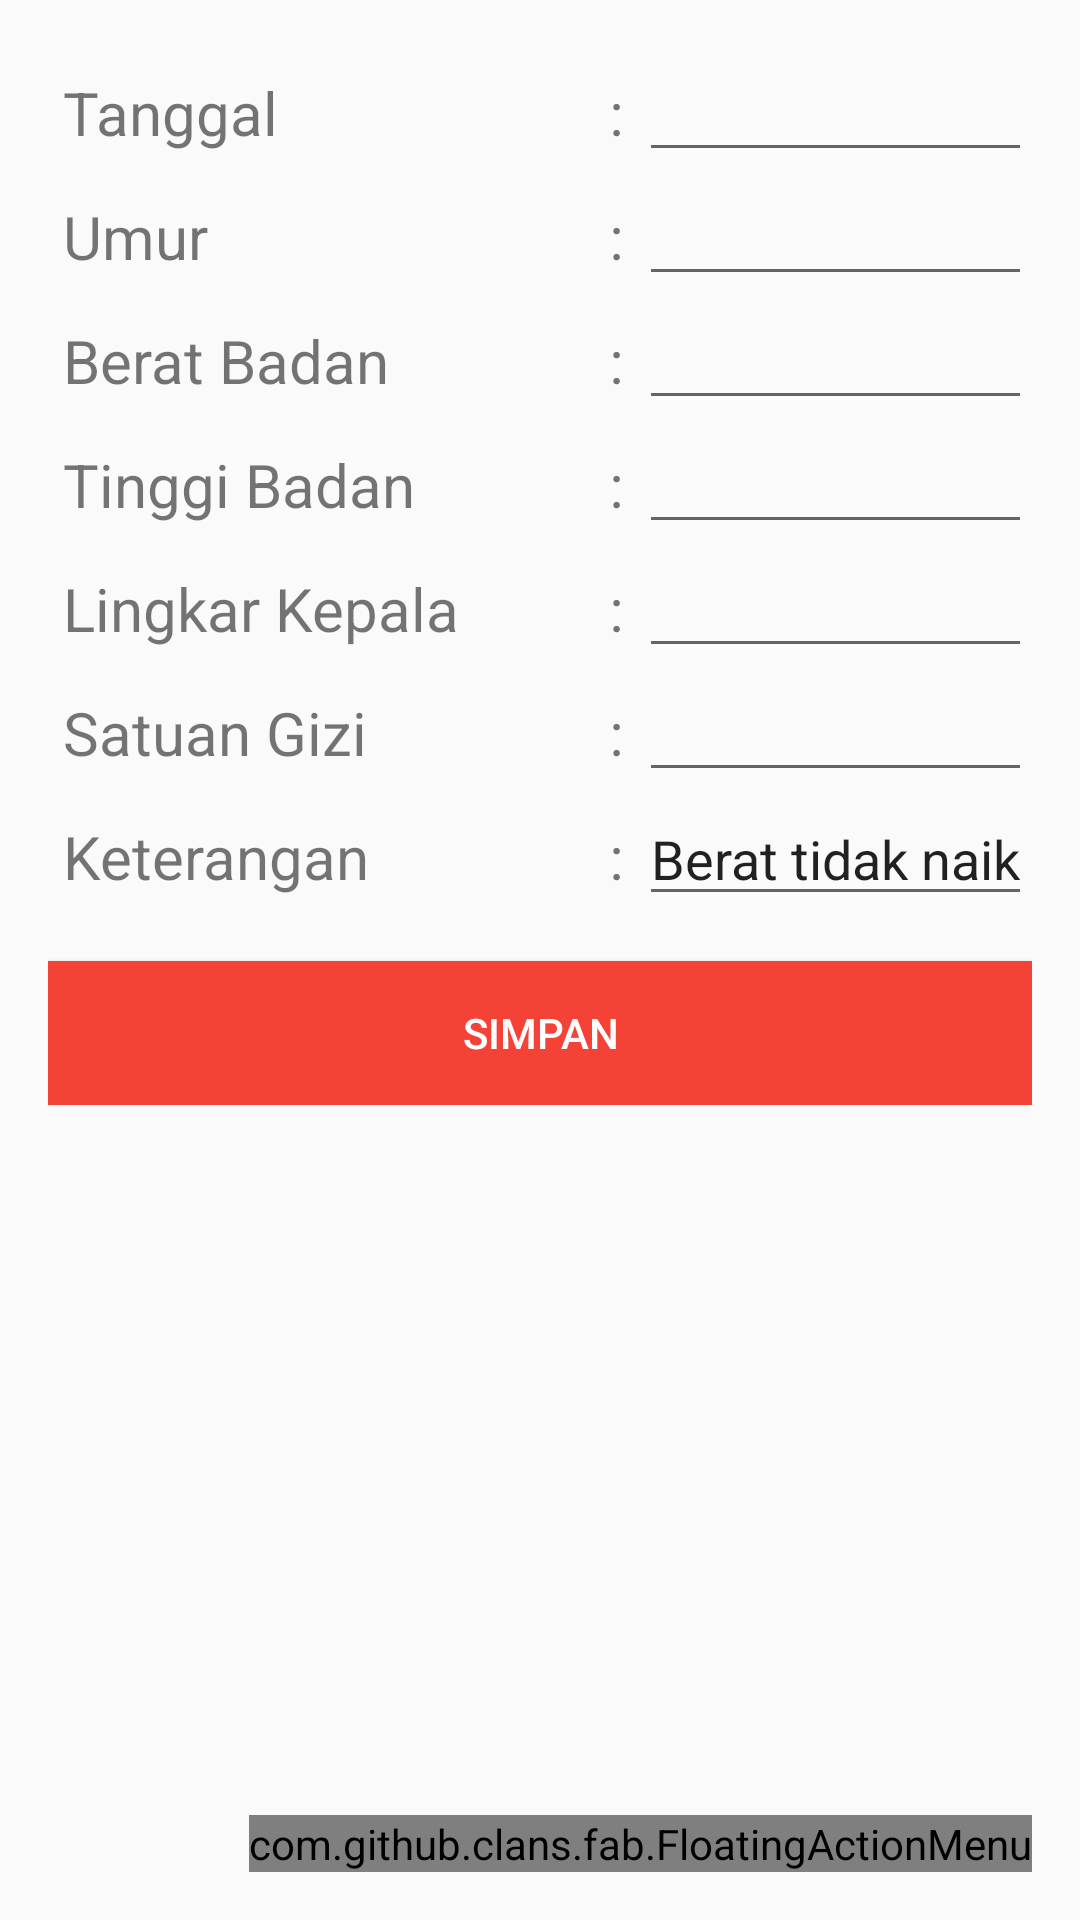

This screen was rendered from an Android layout file. Write that file and the resources it references.
<!-- AndroidManifest.xml: application theme AppTheme -->
<!-- res/layout/activity_detail_riwayat.xml -->
<?xml version="1.0" encoding="utf-8"?>
<RelativeLayout xmlns:android="http://schemas.android.com/apk/res/android"
    xmlns:fab="http://schemas.android.com/apk/res-auto"
    xmlns:tools="http://schemas.android.com/tools"
    android:id="@+id/activity_detail_riwayat"
    android:layout_width="match_parent"
    android:layout_height="match_parent"
    android:padding="16dp"
    tools:context="com.masbie.petugasposyandu.DetailRiwayat">

    <ScrollView
        android:layout_width="match_parent"
        android:layout_height="match_parent">

        <TableLayout
            android:layout_width="match_parent"
            android:layout_height="match_parent"
            android:stretchColumns="0">

            <TableRow
                android:layout_width="match_parent"
                android:layout_height="match_parent">

                <TextView
                    android:layout_width="wrap_content"
                    android:layout_height="wrap_content"
                    android:padding="5dp"
                    android:text="Tanggal"
                    android:textSize="20sp" />

                <TextView
                    android:layout_width="wrap_content"
                    android:layout_height="wrap_content"
                    android:padding="5dp"
                    android:text=":"
                    android:textSize="20sp" />

                <EditText android:id="@+id/tanggal" />
            </TableRow>

            <TableRow
                android:layout_width="match_parent"
                android:layout_height="match_parent">

                <TextView
                    android:layout_width="match_parent"
                    android:layout_height="wrap_content"
                    android:padding="5dp"
                    android:text="Umur"
                    android:textSize="20sp" />

                <TextView
                    android:layout_width="match_parent"
                    android:layout_height="wrap_content"
                    android:padding="5dp"
                    android:text=":"
                    android:textSize="20sp" />

                <EditText android:id="@+id/umur" />
            </TableRow>

            <TableRow
                android:layout_width="match_parent"
                android:layout_height="match_parent">

                <TextView
                    android:layout_width="match_parent"
                    android:layout_height="wrap_content"
                    android:padding="5dp"
                    android:text="Berat Badan"
                    android:textSize="20sp" />

                <TextView
                    android:layout_width="match_parent"
                    android:layout_height="wrap_content"
                    android:padding="5dp"
                    android:text=":"
                    android:textSize="20sp" />

                <EditText android:id="@+id/beratBadan" />
            </TableRow>

            <TableRow
                android:layout_width="match_parent"
                android:layout_height="match_parent">

                <TextView
                    android:layout_width="match_parent"
                    android:layout_height="wrap_content"
                    android:padding="5dp"
                    android:text="Tinggi Badan"
                    android:textSize="20sp" />

                <TextView
                    android:layout_width="match_parent"
                    android:layout_height="wrap_content"
                    android:padding="5dp"
                    android:text=":"
                    android:textSize="20sp" />

                <EditText android:id="@+id/tinggiBadan" />
            </TableRow>

            <TableRow
                android:layout_width="match_parent"
                android:layout_height="match_parent">

                <TextView
                    android:layout_width="match_parent"
                    android:layout_height="wrap_content"
                    android:padding="5dp"
                    android:text="Lingkar Kepala"
                    android:textSize="20sp" />

                <TextView
                    android:id="@+id/textView"
                    android:layout_width="match_parent"
                    android:layout_height="wrap_content"
                    android:padding="5dp"
                    android:text=":"
                    android:textSize="20sp" />

                <EditText android:id="@+id/lingkarKepala" />
            </TableRow>

            <TableRow
                android:layout_width="match_parent"
                android:layout_height="match_parent">

                <TextView
                    android:layout_width="match_parent"
                    android:layout_height="wrap_content"
                    android:padding="5dp"
                    android:text="Satuan Gizi"
                    android:textSize="20sp" />

                <TextView
                    android:layout_width="match_parent"
                    android:layout_height="wrap_content"
                    android:padding="5dp"
                    android:text=":"
                    android:textSize="20sp" />

                <EditText android:id="@+id/gizi" />
            </TableRow>

            <TableRow
                android:layout_width="match_parent"
                android:layout_height="match_parent">

                <TextView
                    android:layout_width="match_parent"
                    android:layout_height="wrap_content"
                    android:padding="5dp"
                    android:text="Keterangan"
                    android:textSize="20sp" />

                <TextView
                    android:layout_height="wrap_content"
                    android:padding="5dp"
                    android:text=":"
                    android:textSize="20sp" />

                <EditText
                    android:id="@+id/keterangan"
                    android:text="Berat tidak naik"
                    android:inputType="textMultiLine" />
            </TableRow>

            <Button
                android:id="@+id/simpan"
                android:layout_marginTop="15dp"
                android:background="@color/colorPrimary"
                android:text="Simpan"
                android:textColor="@color/putih" />
        </TableLayout>

    </ScrollView>

    <com.github.clans.fab.FloatingActionMenu
        android:id="@+id/menu"
        android:layout_width="wrap_content"
        android:layout_height="wrap_content"
        android:layout_alignParentBottom="true"
        android:layout_alignParentRight="true"
        fab:menu_animationDelayPerItem="50"
        fab:menu_backgroundColor="@android:color/transparent"
        fab:menu_buttonSpacing="0dp"
        fab:menu_colorNormal="@color/colorPrimary"
        fab:menu_colorPressed="#E75043"
        fab:menu_colorRipple="#99FFFFFF"
        fab:menu_fab_hide_animation="@anim/jump_to_down"
        fab:menu_fab_show_animation="@anim/jump_from_down"
        fab:menu_fab_size="normal"
        fab:menu_icon="@drawable/fab_add"
        fab:menu_labels_colorNormal="#333333"
        fab:menu_labels_colorPressed="#444444"
        fab:menu_labels_colorRipple="#66FFFFFF"
        fab:menu_labels_cornerRadius="3dp"
        fab:menu_labels_ellipsize="none"
        fab:menu_labels_hideAnimation="@anim/fab_slide_out_to_right"
        fab:menu_labels_margin="0dp"
        fab:menu_labels_maxLines="-1"
        fab:menu_labels_padding="8dp"
        fab:menu_labels_paddingBottom="4dp"
        fab:menu_labels_paddingLeft="8dp"
        fab:menu_labels_paddingRight="8dp"
        fab:menu_labels_paddingTop="4dp"
        fab:menu_labels_position="left"
        fab:menu_labels_showAnimation="@anim/fab_slide_in_from_right"
        fab:menu_labels_showShadow="true"
        fab:menu_labels_singleLine="false"
        fab:menu_labels_textColor="#FFFFFF"
        fab:menu_labels_textSize="14sp"
        fab:menu_openDirection="up"
        fab:menu_shadowColor="#66000000"
        fab:menu_shadowRadius="4dp"
        fab:menu_shadowXOffset="1dp"
        fab:menu_shadowYOffset="3dp"
        fab:menu_showShadow="true">


        <com.github.clans.fab.FloatingActionButton
            android:id="@+id/fab2"
            android:layout_width="wrap_content"
            android:layout_height="wrap_content"
            android:src="@drawable/ic_show_chart"
            fab:fab_colorNormal="@color/hijau"
            fab:fab_colorPressed="@color/hijau"
            fab:fab_label="Menu Grafik Berat"
            fab:fab_size="mini" />

        <com.github.clans.fab.FloatingActionButton
            android:id="@+id/fab1"
            android:layout_width="wrap_content"
            android:layout_height="wrap_content"
            android:src="@drawable/ic_show_chart"
            fab:fab_colorNormal="@color/kuning"
            fab:fab_colorPressed="@color/kuning"
            fab:fab_label="Menu Grafik Tinggi"
            fab:fab_size="mini" />


    </com.github.clans.fab.FloatingActionMenu>
</RelativeLayout>
<!-- resources referenced by this layout -->
<resources>
  <color name="colorPrimary">#F44336</color>
  <color name="hijau">#4CAF50</color>
  <color name="kuning">#FFEB3B</color>
  <color name="putih">#FFFFFF</color>
  <!-- drawable ic_show_chart: png bitmap (drawable-hdpi, 824 bytes) -->
  <style name="AppTheme" parent="Theme.AppCompat.Light.DarkActionBar">
          
          <item name="colorPrimary">@color/colorPrimary</item>
          <item name="colorPrimaryDark">@color/colorPrimaryDark</item>
          <item name="colorAccent">@color/colorAccent</item>
      </style>
  <color name="colorPrimaryDark">#C62828</color>
  <color name="colorAccent">#FFEB3B</color>
</resources>
